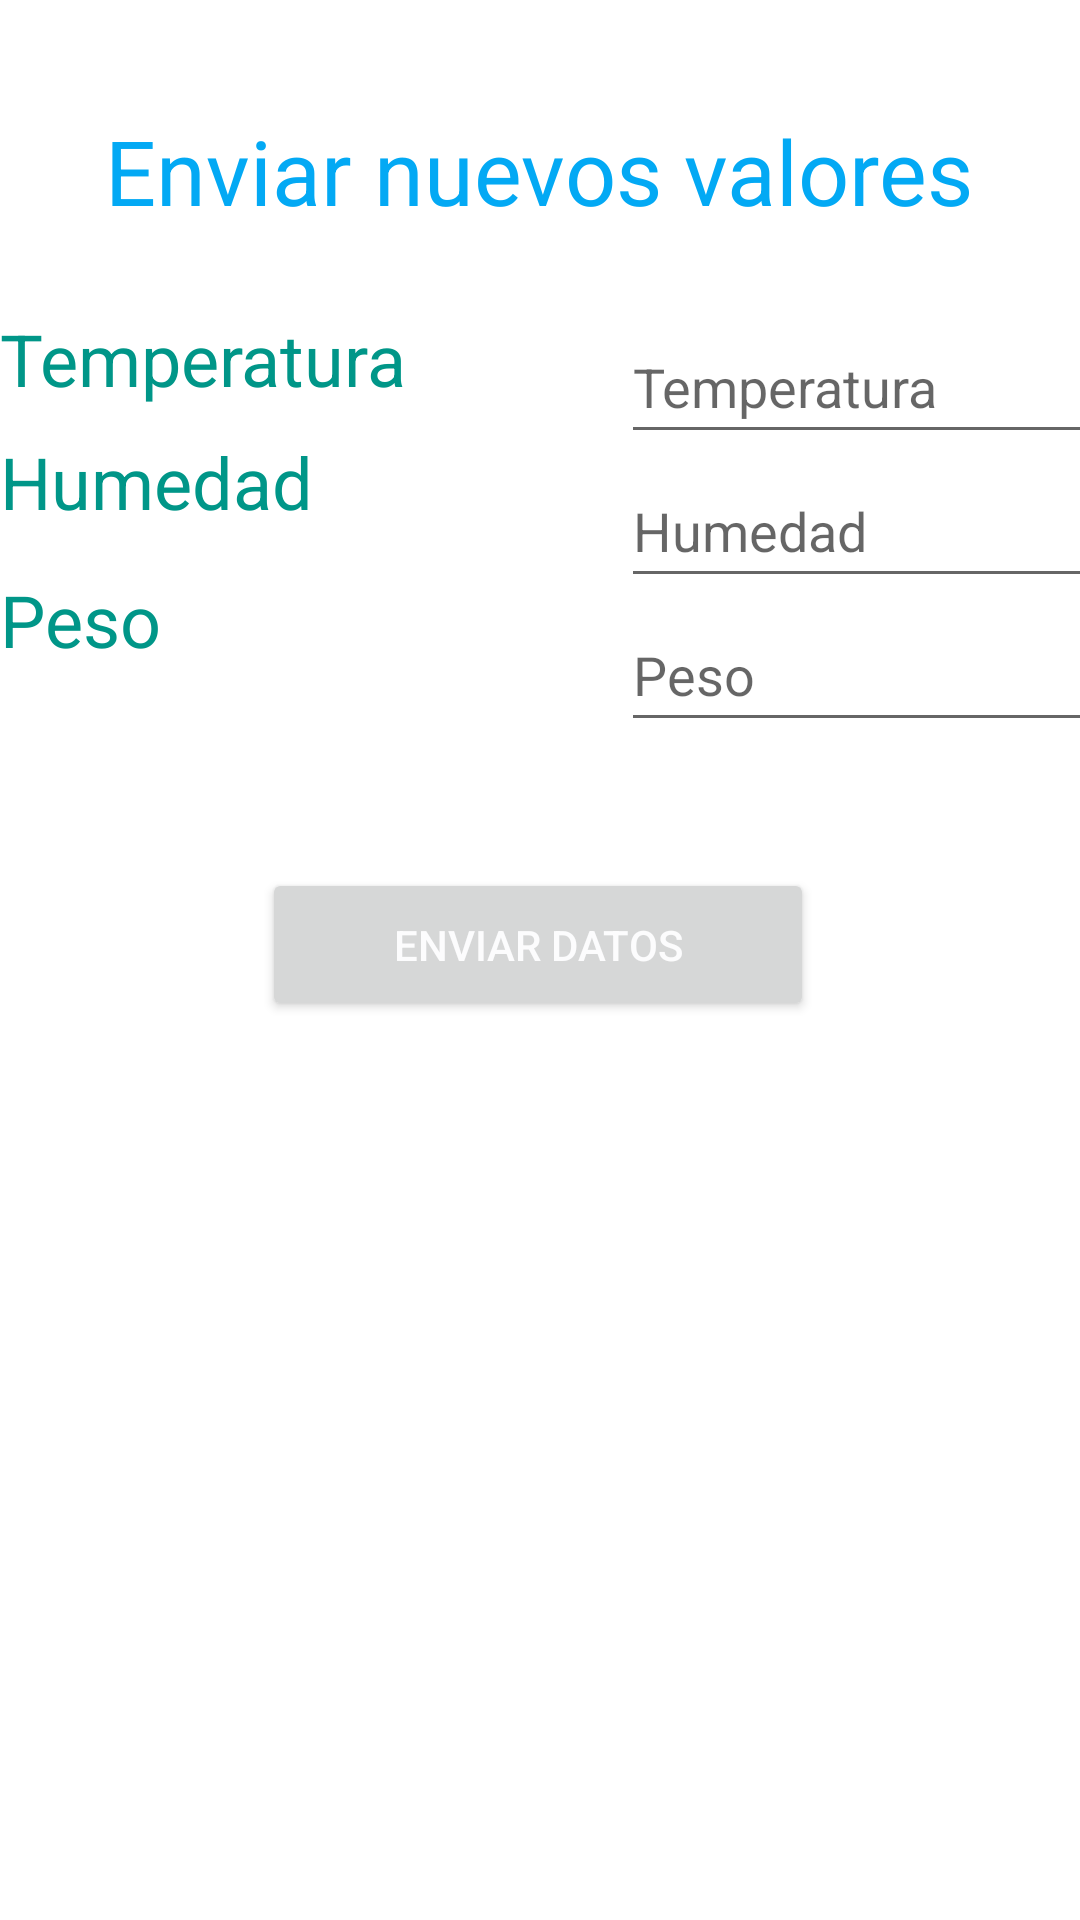

Layout XML and referenced resources for this Android screen:
<!-- AndroidManifest.xml: application theme Theme.AMSTLab3 -->
<!-- res/layout/activity_ingresar_datos.xml -->
<?xml version="1.0" encoding="utf-8"?>
<androidx.constraintlayout.widget.ConstraintLayout xmlns:android="http://schemas.android.com/apk/res/android"
    xmlns:app="http://schemas.android.com/apk/res-auto"
    xmlns:tools="http://schemas.android.com/tools"
    android:layout_width="match_parent"
    android:layout_height="match_parent"
    tools:context=".IngresarDatos">

    <LinearLayout
        android:id="@+id/linearLayout"
        android:layout_width="207dp"
        android:layout_height="176dp"
        android:orientation="vertical"
        app:layout_constraintBottom_toBottomOf="parent"
        app:layout_constraintEnd_toEndOf="parent"
        app:layout_constraintHorizontal_bias="0.0"
        app:layout_constraintStart_toStartOf="parent"
        app:layout_constraintTop_toTopOf="parent"
        app:layout_constraintVertical_bias="0.223">

        <TextView
            android:id="@+id/txtTemperatura"
            android:layout_width="match_parent"
            android:layout_height="41dp"
            android:text="Temperatura"
            android:textColor="#009688"
            android:textSize="24sp" />

        <TextView
            android:id="@+id/txtHumedad"
            android:layout_width="match_parent"
            android:layout_height="46dp"
            android:text="Humedad"
            android:textColor="#009688"
            android:textSize="24sp" />

        <TextView
            android:id="@+id/txtPeso"
            android:layout_width="match_parent"
            android:layout_height="46dp"
            android:text="Peso"
            android:textColor="#009688"
            android:textSize="24sp" />
    </LinearLayout>

    <LinearLayout
        android:id="@+id/linearLayout2"
        android:layout_width="206dp"
        android:layout_height="176dp"
        android:orientation="vertical"
        app:layout_constraintBottom_toBottomOf="parent"
        app:layout_constraintEnd_toEndOf="parent"
        app:layout_constraintHorizontal_bias="0.0"
        app:layout_constraintStart_toEndOf="@+id/linearLayout"
        app:layout_constraintTop_toTopOf="parent"
        app:layout_constraintVertical_bias="0.223">

        <EditText
            android:id="@+id/edtTemperatura"
            android:layout_width="match_parent"
            android:layout_height="wrap_content"
            android:ems="10"
            android:hint="Temperatura"
            android:inputType="textPersonName"
            android:minHeight="48dp" />

        <EditText
            android:id="@+id/edtHumedad"
            android:layout_width="match_parent"
            android:layout_height="wrap_content"
            android:ems="10"
            android:hint="Humedad"
            android:inputType="textPersonName"
            android:minHeight="48dp" />

        <EditText
            android:id="@+id/edtPeso"
            android:layout_width="match_parent"
            android:layout_height="wrap_content"
            android:ems="10"
            android:hint="Peso"
            android:inputType="textPersonName"
            android:minHeight="48dp" />
    </LinearLayout>

    <Button
        android:id="@+id/btnEnviar"
        android:layout_width="184dp"
        android:layout_height="51dp"
        android:layout_marginTop="40dp"
        android:text="Enviar Datos"
        android:textColor="#FCFCFD"
        app:layout_constraintBottom_toBottomOf="parent"
        app:layout_constraintEnd_toEndOf="parent"
        app:layout_constraintHorizontal_bias="0.497"
        app:layout_constraintStart_toStartOf="parent"
        app:layout_constraintTop_toTopOf="parent"
        app:layout_constraintVertical_bias="0.454" />

    <TextView
        android:id="@+id/txtEnviar"
        android:layout_width="wrap_content"
        android:layout_height="wrap_content"
        android:text="Enviar nuevos valores"
        android:textColor="#03A9F4"
        android:textSize="30sp"
        app:layout_constraintBottom_toBottomOf="parent"
        app:layout_constraintEnd_toEndOf="parent"
        app:layout_constraintHorizontal_bias="0.498"
        app:layout_constraintStart_toStartOf="parent"
        app:layout_constraintTop_toTopOf="parent"
        app:layout_constraintVertical_bias="0.061" />
</androidx.constraintlayout.widget.ConstraintLayout>
<!-- resources referenced by this layout -->
<resources>
  <style name="Theme.AMSTLab3" parent="Theme.MaterialComponents.DayNight.DarkActionBar">
          
          <item name="colorPrimary">@color/purple_500</item>
          <item name="colorPrimaryVariant">@color/purple_700</item>
          <item name="colorOnPrimary">@color/white</item>
          
          <item name="colorSecondary">@color/teal_200</item>
          <item name="colorSecondaryVariant">@color/teal_700</item>
          <item name="colorOnSecondary">@color/black</item>
          
          <item name="android:statusBarColor" tools:targetApi="l">?attr/colorPrimaryVariant</item>
          
      </style>
  <!-- not gathered from this repository: default colours our renderer supplied (Android Studio template values) -->
  <color name="purple_500">#FF6200EE</color>
  <color name="purple_700">#FF3700B3</color>
  <color name="teal_200">#FF03DAC5</color>
  <color name="teal_700">#FF018786</color>
  <color name="black">#FF000000</color>
  <color name="white">#FFFFFFFF</color>
</resources>
